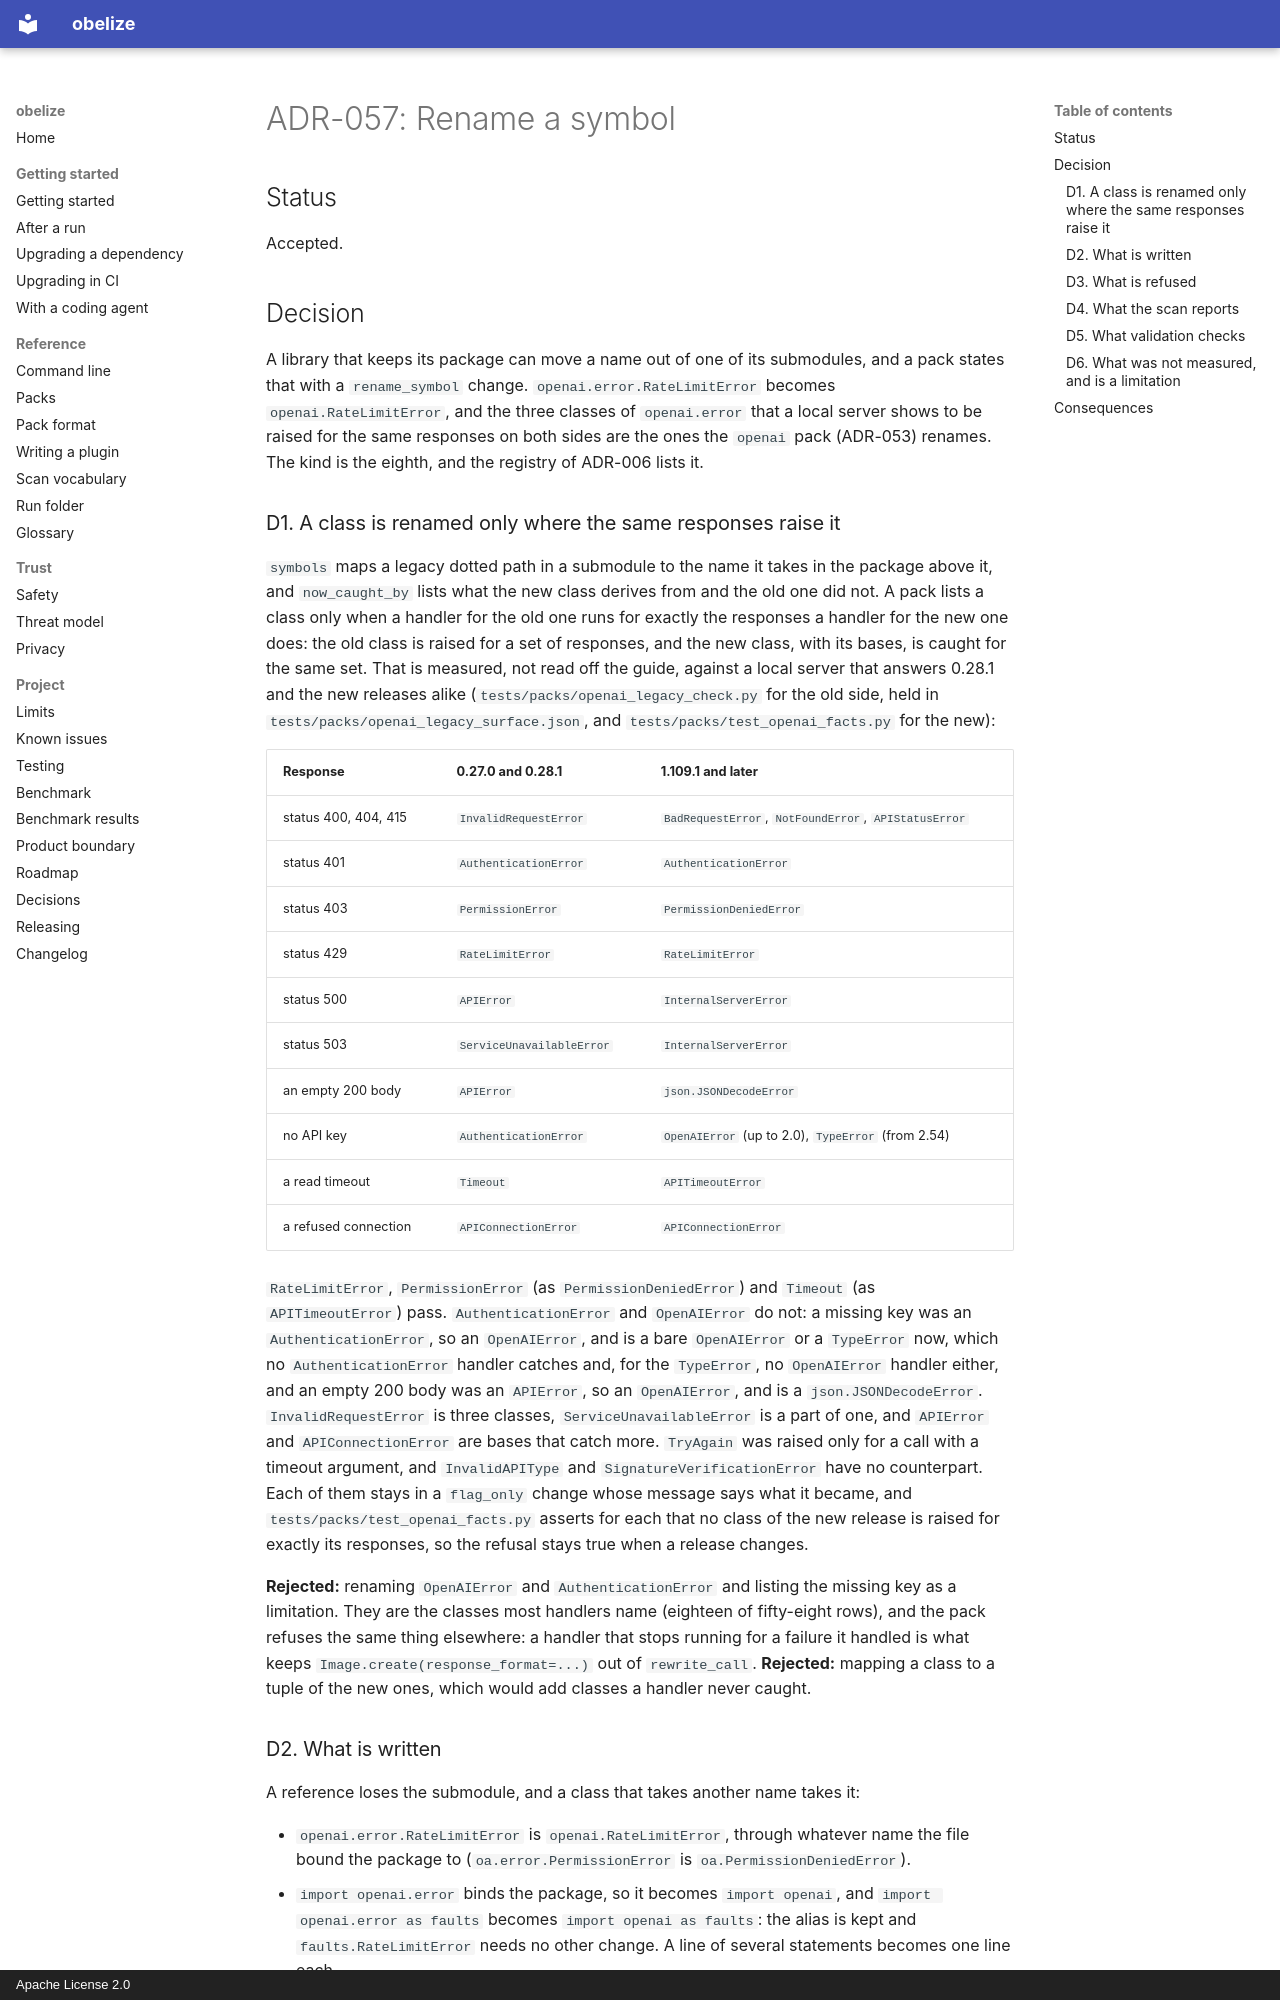

repository: hakanbogan/obelize · page: adr/ADR-057-rename-symbol/index.html · generator: mkdocs · copyright: Apache License 2.0

# ADR-057: Rename a symbol

## Status

Accepted.

## Decision

A library that keeps its package can move a name out of one of its submodules, and a pack states
that with a `rename_symbol` change. `openai.error.RateLimitError` becomes `openai.RateLimitError`,
and the three classes of `openai.error` that a local server shows to be raised for the same
responses on both sides are the ones the `openai` pack (ADR-053) renames. The kind is the eighth,
and the registry of ADR-006 lists it.

### D1. A class is renamed only where the same responses raise it

`symbols` maps a legacy dotted path in a submodule to the name it takes in the package above it, and
`now_caught_by` lists what the new class derives from and the old one did not. A pack lists a class
only when a handler for the old one runs for exactly the responses a handler for the new one does:
the old class is raised for a set of responses, and the new class, with its bases, is caught for the
same set. That is measured, not read off the guide, against a local server that answers 0.28.1 and
the new releases alike (`tests/packs/openai_legacy_check.py` for the old side, held in
`tests/packs/openai_legacy_surface.json`, and `tests/packs/test_openai_facts.py` for the new):

| Response | 0.27.0 and 0.28.1 | 1.109.1 and later |
|---|---|---|
| status 400, 404, 415 | `InvalidRequestError` | `BadRequestError`, `NotFoundError`, `APIStatusError` |
| status 401 | `AuthenticationError` | `AuthenticationError` |
| status 403 | `PermissionError` | `PermissionDeniedError` |
| status 429 | `RateLimitError` | `RateLimitError` |
| status 500 | `APIError` | `InternalServerError` |
| status 503 | `ServiceUnavailableError` | `InternalServerError` |
| an empty 200 body | `APIError` | `json.JSONDecodeError` |
| no API key | `AuthenticationError` | `OpenAIError` (up to 2.0), `TypeError` (from 2.54) |
| a read timeout | `Timeout` | `APITimeoutError` |
| a refused connection | `APIConnectionError` | `APIConnectionError` |

`RateLimitError`, `PermissionError` (as `PermissionDeniedError`) and `Timeout` (as `APITimeoutError`)
pass. `AuthenticationError` and `OpenAIError` do not: a missing key was an `AuthenticationError`, so
an `OpenAIError`, and is a bare `OpenAIError` or a `TypeError` now, which no `AuthenticationError`
handler catches and, for the `TypeError`, no `OpenAIError` handler either, and an empty 200 body was
an `APIError`, so an `OpenAIError`, and is a `json.JSONDecodeError`. `InvalidRequestError` is three
classes, `ServiceUnavailableError` is a part of one, and `APIError` and `APIConnectionError` are
bases that catch more. `TryAgain` was raised only for a call with a timeout argument, and
`InvalidAPIType` and `SignatureVerificationError` have no counterpart. Each of them stays in a
`flag_only` change whose message says what it became, and `tests/packs/test_openai_facts.py` asserts
for each that no class of the new release is raised for exactly its responses, so the refusal stays
true when a release changes.

**Rejected:** renaming `OpenAIError` and `AuthenticationError` and listing the missing key as a
limitation. They are the classes most handlers name (eighteen of fifty-eight rows), and the pack
refuses the same thing elsewhere: a handler that stops running for a failure it handled is what
keeps `Image.create(response_format=...)` out of `rewrite_call`. **Rejected:** mapping a class to a
tuple of the new ones, which would add classes a handler never caught.
